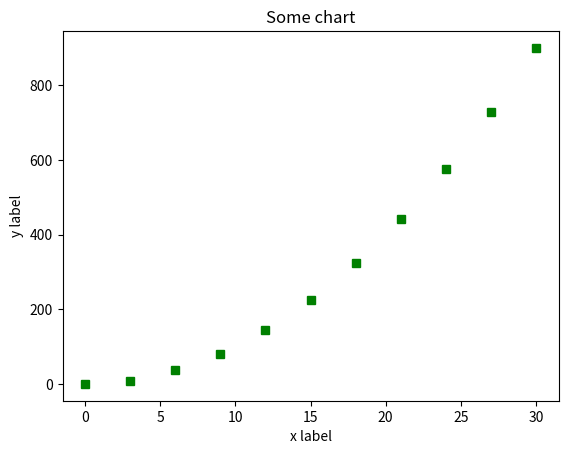

Here is the Python script that generated this plot: (Note: this script raises an exception after producing the figure.)
import numpy as np 
import matplotlib.pyplot as plt 

x = np.linspace(0, 30, 11)
x

y = x ** 2
y

plt.title("Some chart")
plt.xlabel("x label")
plt.ylabel("y label")
plt.plot(x, y, 'gs')

import matplotlib.image as mpimg

from google.colab import files
uploaded = files.upload()

!ls

image = mpimg.imread('android.png')

plt.imshow(image)

